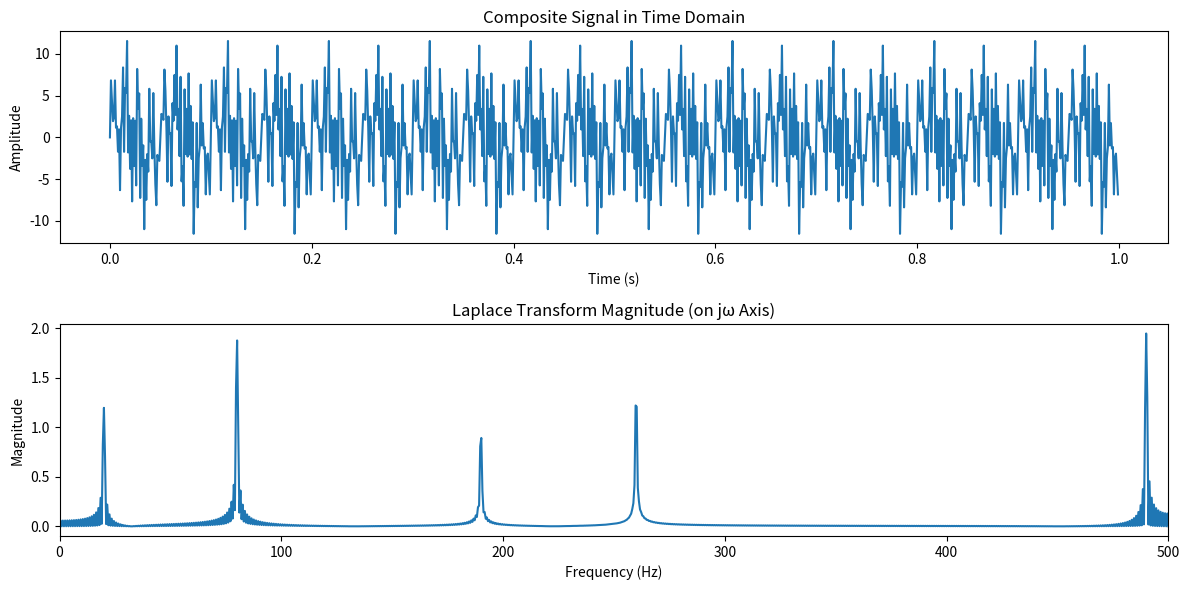

The matplotlib source for this figure:
import numpy as np
import matplotlib.pyplot as plt

# Define sampling parameters for a continuous-like signal
sampling_rate = 1000  # Hz (effective sampling rate to generate continuous approximation)
duration = 1  # seconds
t = np.linspace(0, duration, int(sampling_rate * duration), endpoint=False)

# Define multiple frequencies and corresponding amplitudes
frequencies = [20, 80, 190, 260, 490, 500]  # Frequencies of sine waves (Hz)
amplitudes = [2.4, 3.8, 1.9, 2.7, 3.9, 4.3]  # Corresponding amplitudes

# Generate the composite signal by summing sine waves with the given frequencies and amplitudes
signal = sum(amplitude * np.sin(2 * np.pi * frequency * t) for amplitude, frequency in zip(amplitudes, frequencies))

# Define a range of s values along the jω axis (s = jω, for frequencies from 0 to 500 Hz)
omega = np.linspace(0, 2 * np.pi * 500, 1000)  # Angular frequencies up to 500 Hz (in radians per second)
s_values = 1j * omega  # Define s = jω

# Calculate the Laplace Transform (Fourier-like on jω axis) as an integral approximation
laplace_transform_magnitude = []
for s in s_values:
    laplace_transform = sum(signal[n] * np.exp(-s * t[n]) for n in range(len(t))) / sampling_rate
    laplace_transform_magnitude.append(abs(laplace_transform))

# Plot the original composite signal in time domain
plt.figure(figsize=(12, 6))
plt.subplot(2, 1, 1)
plt.plot(t, signal)
plt.title("Composite Signal in Time Domain")
plt.xlabel("Time (s)")
plt.ylabel("Amplitude")

# Plot the magnitude of the Laplace Transform (evaluated on the jω axis)
plt.subplot(2, 1, 2)
plt.plot(omega / (2 * np.pi), laplace_transform_magnitude)  # Convert omega to frequency in Hz
plt.title("Laplace Transform Magnitude (on jω Axis)")
plt.xlabel("Frequency (Hz)")
plt.ylabel("Magnitude")
plt.xlim(0, 500)  # Limit the x-axis to show up to 500 Hz

plt.tight_layout()
plt.show()